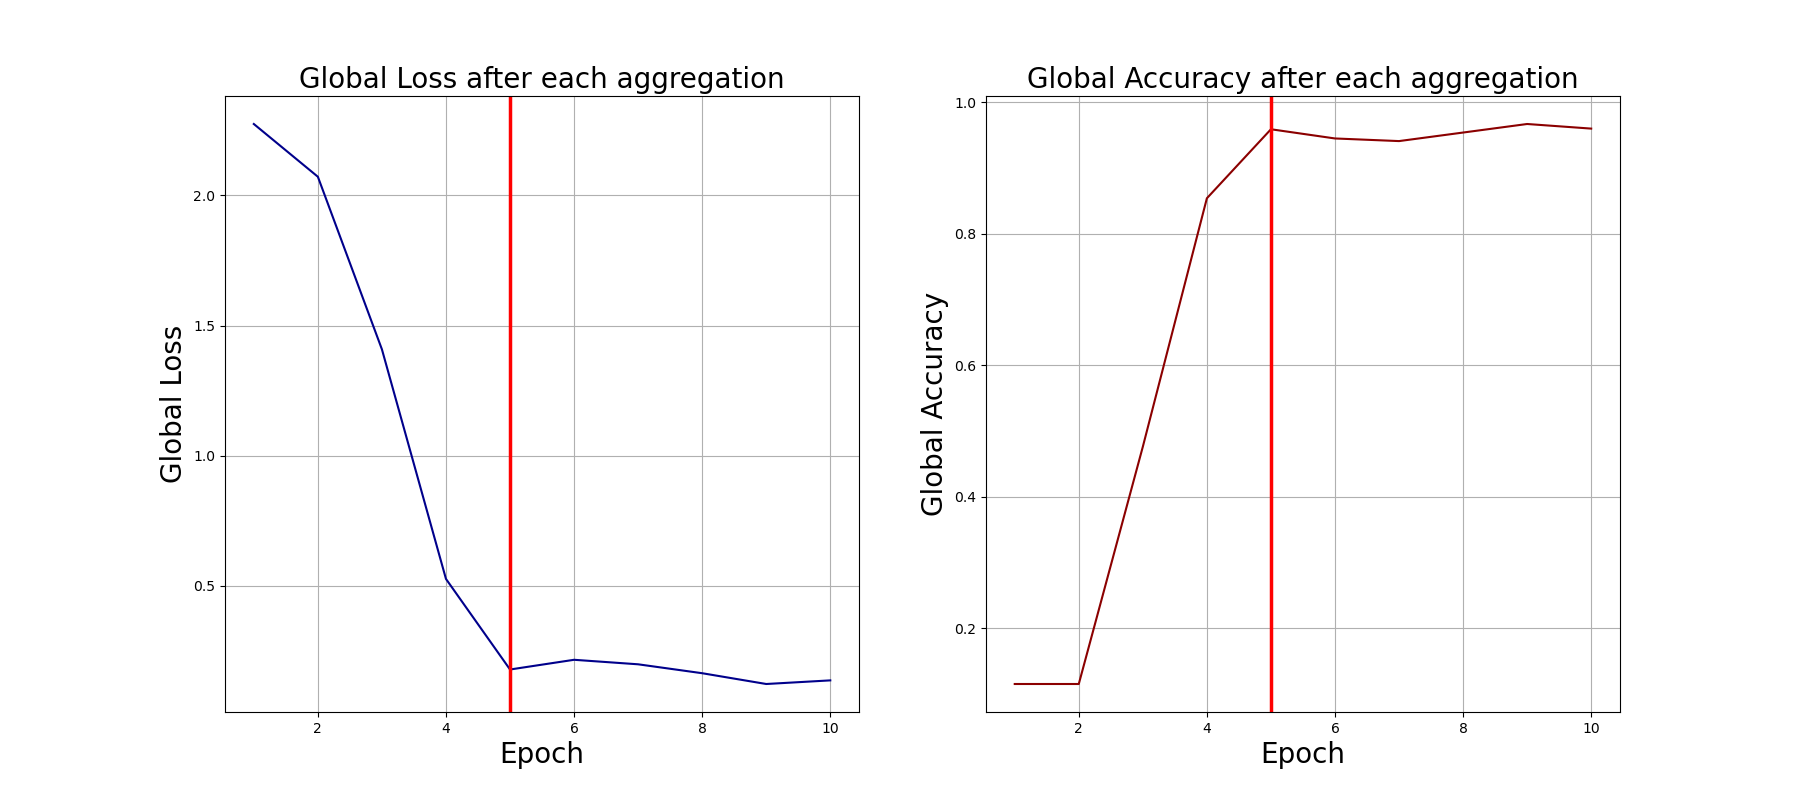

The table this chart was drawn from, first rows:
0, 2.2741525173187256, 0.115
1, 2.072, 0.115
2, 1.409, 0.476
3, 0.5268, 0.854
4, 0.1789, 0.959
5, 0.2162, 0.945
6, 0.1989, 0.941
7, 0.1647, 0.954
8, 0.1232, 0.967
9, 0.1371, 0.96
